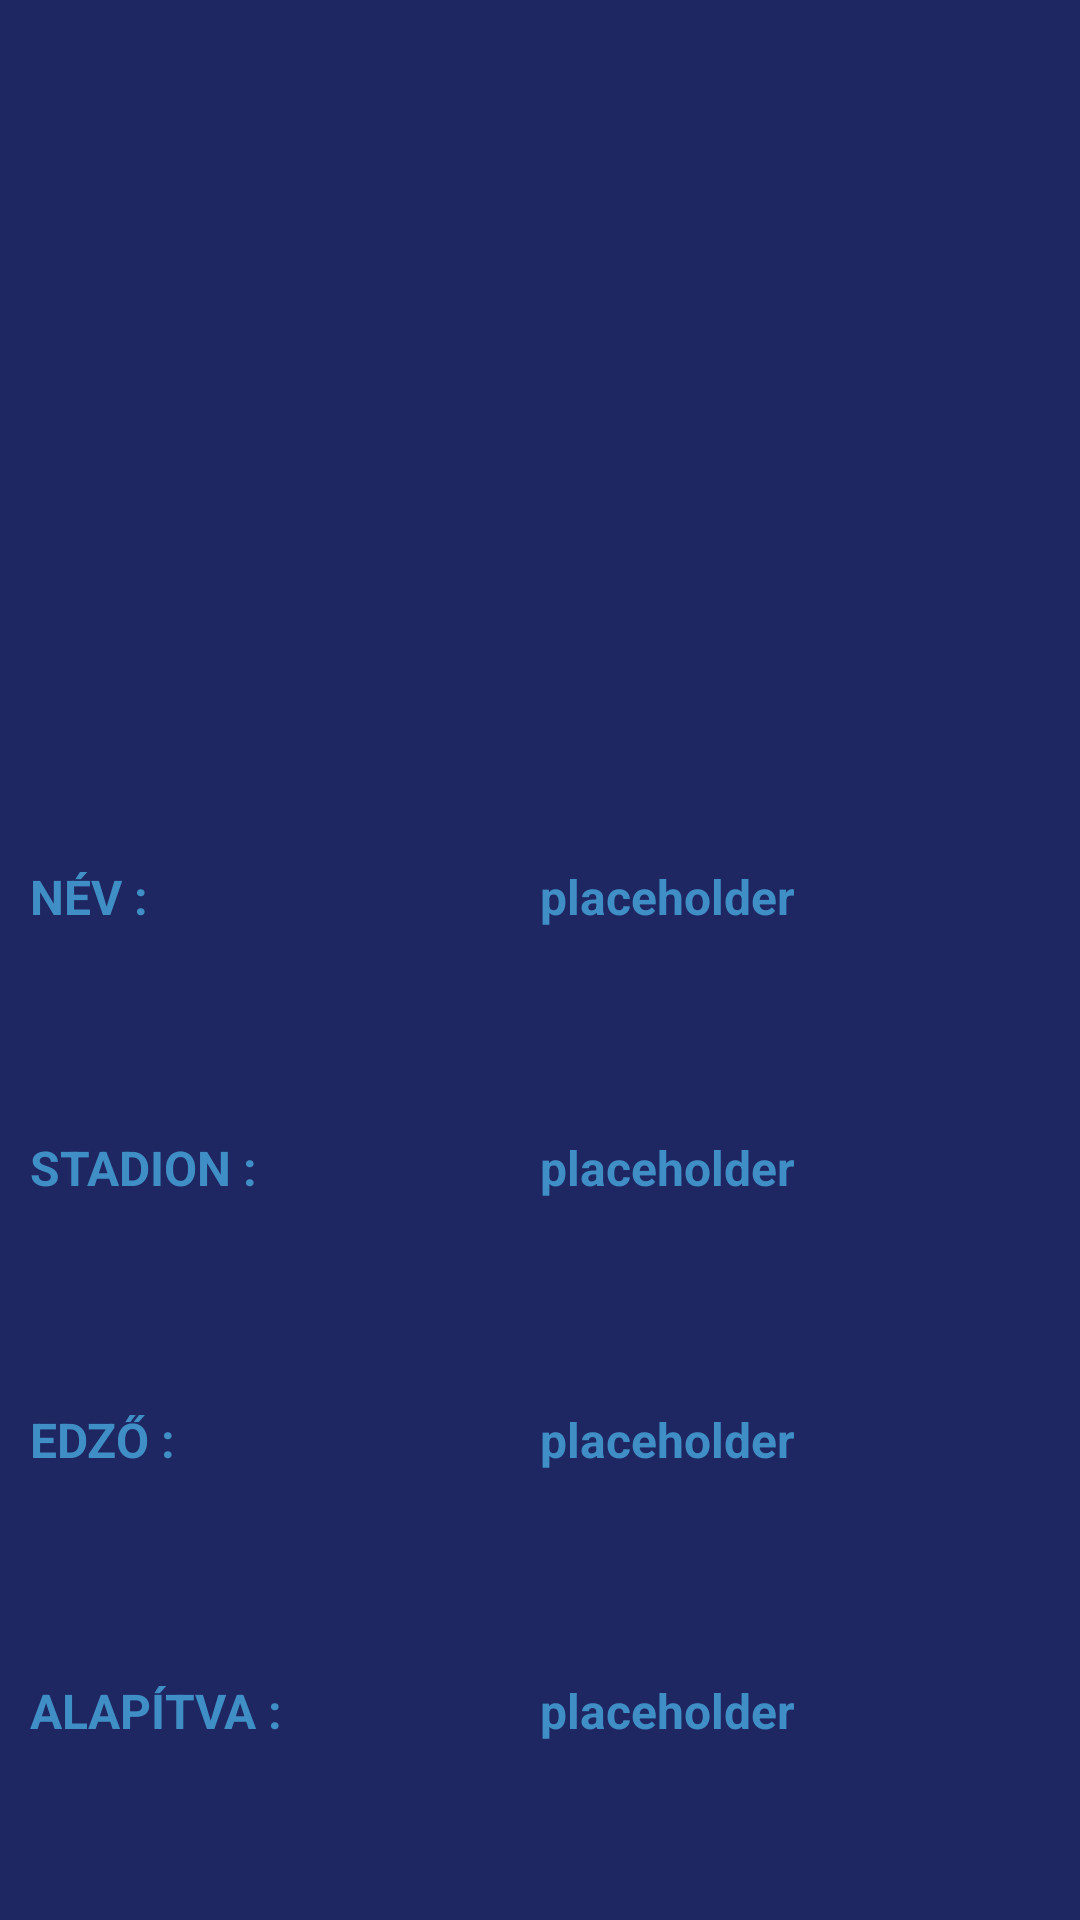

Android layout source for this screen:
<!-- AndroidManifest.xml: application theme Theme.Kotprog -->
<!-- res/layout/cardview_csapat.xml -->
<?xml version="1.0" encoding="utf-8"?>
<androidx.cardview.widget.CardView xmlns:android="http://schemas.android.com/apk/res/android"
xmlns:app="http://schemas.android.com/apk/res-auto"
xmlns:tools="http://schemas.android.com/tools"
android:layout_width="match_parent"
android:layout_height="match_parent"
android:background="@color/lila">

<androidx.constraintlayout.widget.ConstraintLayout
    android:layout_width="match_parent"
    android:layout_height="match_parent"
    android:background="@color/lila">

    <ImageView
        android:id="@+id/imageViewCimer"
        android:layout_width="208dp"
        android:layout_height="219dp"
        android:layout_margin="@dimen/alapMargin"
        app:layout_constraintEnd_toEndOf="parent"
        app:layout_constraintStart_toStartOf="parent"
        app:layout_constraintTop_toTopOf="parent" />

    <LinearLayout
        android:id="@+id/linearLayout"
        android:layout_width="match_parent"
        android:layout_height="wrap_content"
        android:layout_margin="@dimen/alapMargin"
        android:layout_marginStart="10dp"
        android:layout_marginTop="15dp"
        android:layout_marginEnd="9dp"
        android:layout_marginBottom="99dp"
        android:orientation="horizontal"
        app:layout_constraintBottom_toTopOf="@+id/linearLayout2"
        app:layout_constraintEnd_toEndOf="parent"
        app:layout_constraintStart_toStartOf="parent"
        app:layout_constraintTop_toBottomOf="@+id/imageViewCimer">

        <TextView
            android:id="@+id/textViewNevFeliratCsapat"
            android:layout_width="0dp"
            android:layout_height="wrap_content"
            android:layout_weight="1"
            android:text="Név : "
            android:textAllCaps="true"
            android:textColor="@color/vilagoskek"
            android:textSize="16sp"
            android:textStyle="bold" />

        <TextView
            android:id="@+id/textViewNevCsapat"
            android:layout_width="0dp"
            android:layout_height="wrap_content"
            android:layout_weight="1"
            android:text="placeholder"
            android:textColor="@color/vilagoskek"
            android:textSize="16sp"
            android:textStyle="bold" />
    </LinearLayout>

    <LinearLayout
        android:id="@+id/linearLayout2"
        android:layout_width="match_parent"
        android:layout_height="wrap_content"
        android:layout_margin="@dimen/alapMargin"
        android:layout_marginStart="10dp"
        android:layout_marginEnd="9dp"
        android:layout_marginBottom="132dp"
        android:orientation="horizontal"
        app:layout_constraintBottom_toTopOf="@+id/linearLayout6"
        app:layout_constraintEnd_toEndOf="parent"
        app:layout_constraintStart_toStartOf="parent"
        app:layout_constraintTop_toBottomOf="@+id/linearLayout">

        <TextView
            android:id="@+id/textViewStadionFeliratCsapat"
            android:layout_width="0dp"
            android:layout_height="wrap_content"
            android:layout_weight="1"
            android:text="Stadion : "
            android:textAllCaps="true"
            android:textColor="@color/vilagoskek"
            android:textSize="16sp"
            android:textStyle="bold" />

        <TextView
            android:id="@+id/textViewStadionCsapat"
            android:layout_width="0dp"
            android:layout_height="wrap_content"
            android:layout_weight="1"
            android:text="placeholder"
            android:textColor="@color/vilagoskek"
            android:textSize="16sp"
            android:textStyle="bold" />
    </LinearLayout>

    <LinearLayout
        android:id="@+id/linearLayout6"
        android:layout_width="match_parent"
        android:layout_height="wrap_content"
        android:layout_margin="@dimen/alapMargin"
        android:layout_marginStart="10dp"
        android:layout_marginEnd="9dp"
        android:layout_marginBottom="198dp"
        android:orientation="horizontal"
        app:layout_constraintBottom_toTopOf="@+id/linearLayout7"
        app:layout_constraintEnd_toEndOf="parent"
        app:layout_constraintStart_toStartOf="parent"
        app:layout_constraintTop_toBottomOf="@+id/linearLayout2">

        <TextView
            android:id="@+id/textViewEdzoFeliratCsapat"
            android:layout_width="0dp"
            android:layout_height="wrap_content"
            android:layout_weight="1"
            android:text="Edző : "
            android:textAllCaps="true"
            android:textColor="@color/vilagoskek"
            android:textSize="16sp"
            android:textStyle="bold" />

        <TextView
            android:id="@+id/textViewEdzoCsapat"
            android:layout_width="0dp"
            android:layout_height="wrap_content"
            android:layout_weight="1"
            android:text="placeholder"
            android:textColor="@color/vilagoskek"
            android:textSize="16sp"
            android:textStyle="bold" />
    </LinearLayout>

    <LinearLayout
        android:id="@+id/linearLayout7"
        android:layout_width="match_parent"
        android:layout_height="wrap_content"
        android:layout_margin="@dimen/alapMargin"
        android:layout_marginStart="10dp"
        android:layout_marginEnd="9dp"
        android:orientation="horizontal"
        app:layout_constraintBottom_toBottomOf="parent"
        app:layout_constraintEnd_toEndOf="parent"
        app:layout_constraintStart_toStartOf="parent"
        app:layout_constraintTop_toBottomOf="@+id/linearLayout6">

        <TextView
            android:id="@+id/textViewAlapitvaFeliratCsapat"
            android:layout_width="0dp"
            android:layout_height="wrap_content"
            android:layout_weight="1"
            android:text="Alapítva : "
            android:textAllCaps="true"
            android:textColor="@color/vilagoskek"
            android:textSize="16sp"
            android:textStyle="bold" />

        <TextView
            android:id="@+id/textViewAlapitvaCsapat"
            android:layout_width="0dp"
            android:layout_height="wrap_content"
            android:layout_weight="1"
            android:text="placeholder"
            android:textColor="@color/vilagoskek"
            android:textSize="16sp"
            android:textStyle="bold" />
    </LinearLayout>

</androidx.constraintlayout.widget.ConstraintLayout>
</androidx.cardview.widget.CardView>
<!-- resources referenced by this layout -->
<resources>
  <color name="lila">#1E2761</color>
  <color name="vilagoskek">#408EC6</color>
  <dimen name="alapMargin">10dp</dimen>
</resources>
